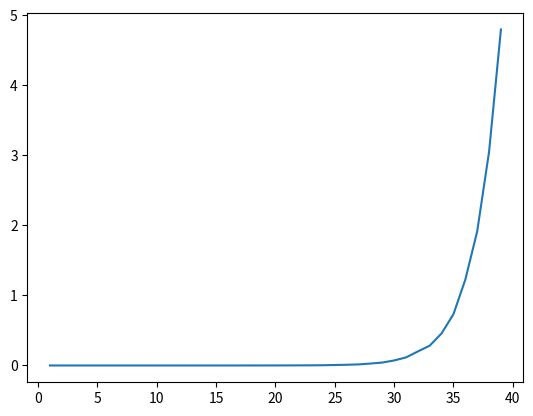

The script that saved this image:
import numpy as np
import time
import matplotlib.pylab as plt

def fib_recursion(n):
    if n == 1:
        return 0
    if n == 2:
        return 1
    else:
        return fib_recursion(n-1)+fib_recursion(n-2)
    
list_n = []
list_time = []
for i in range(1,40):
    init= time.time()
    print (fib_recursion(i))
    difference = time.time()-init
    list_n.append(i)
    list_time.append(difference)

    
plt.figure()
plt.plot(list_n, list_time)
